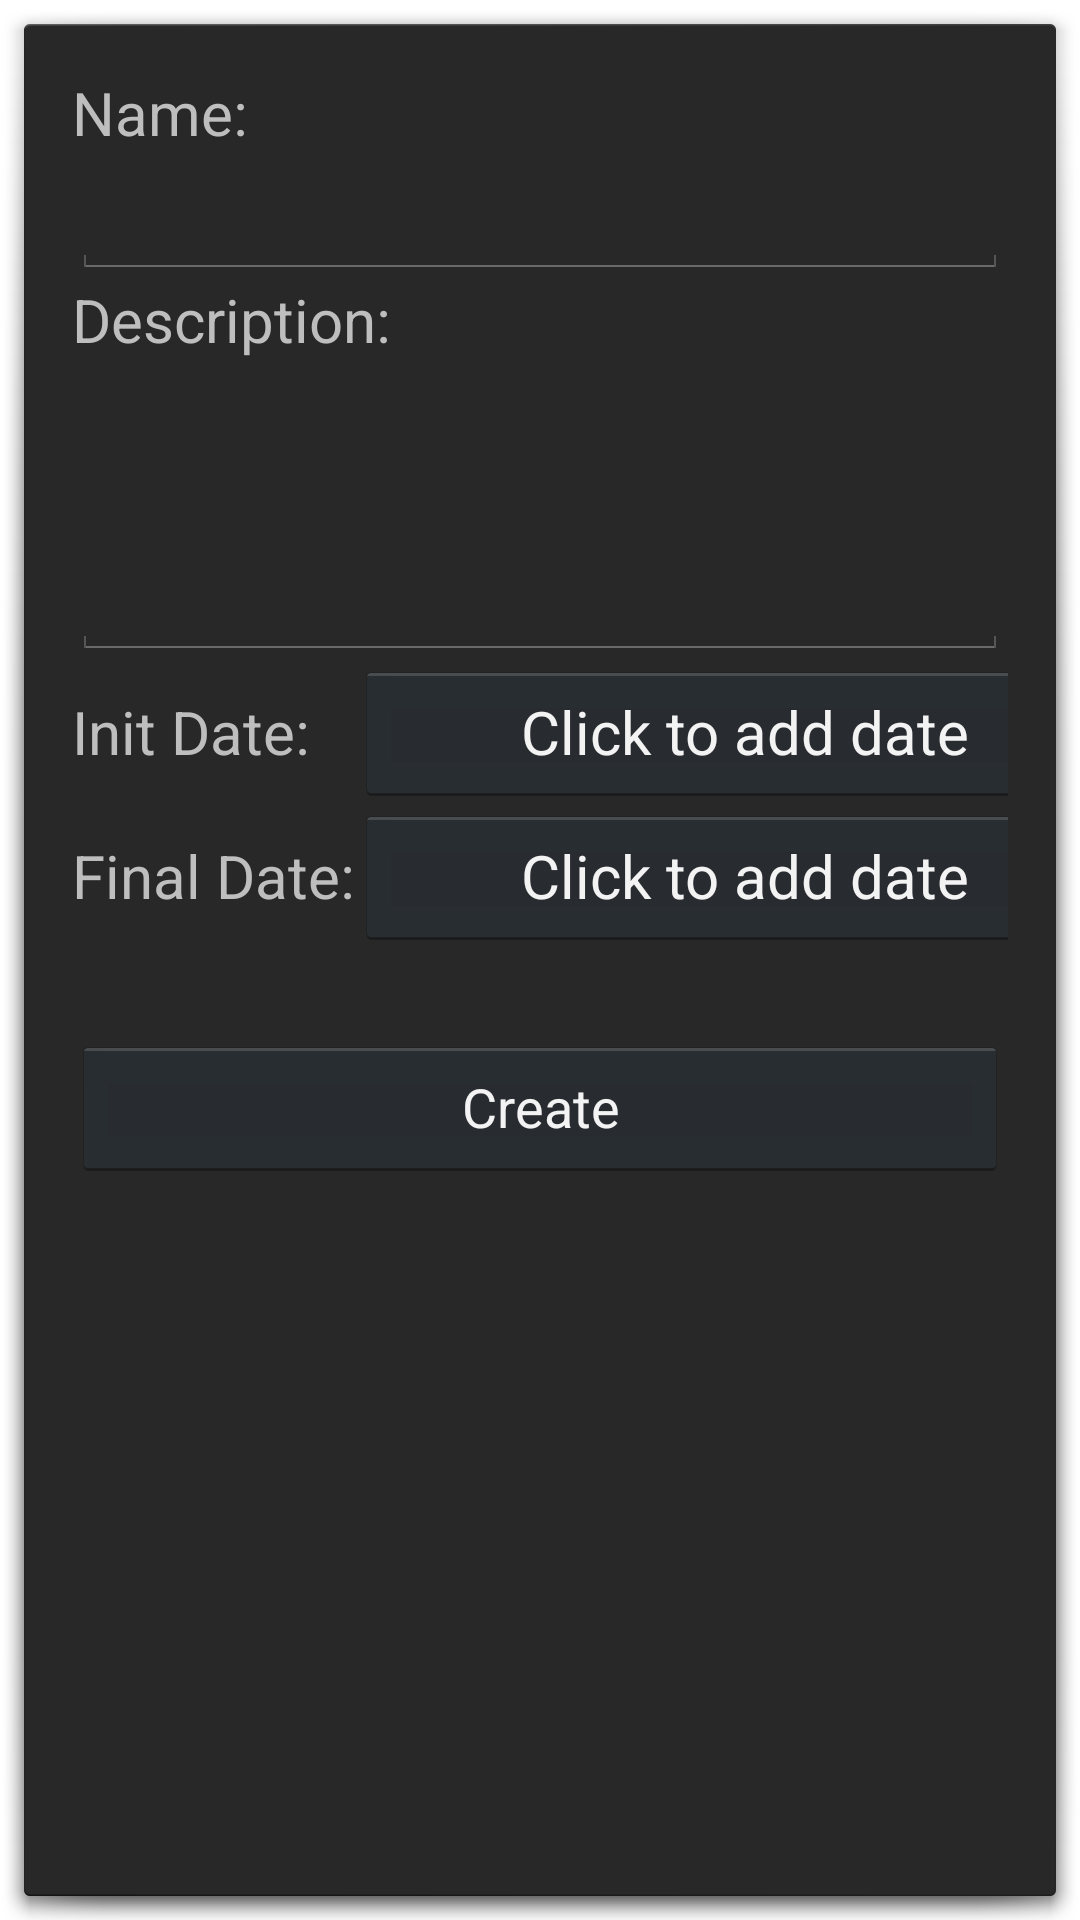

This screen was rendered from an Android layout file. Write that file and the resources it references.
<!-- AndroidManifest.xml: activity theme android:Theme.Holo.Dialog -->
<!-- res/layout/activity_create_task.xml -->
<?xml version="1.0" encoding="utf-8"?>

<LinearLayout xmlns:android="http://schemas.android.com/apk/res/android"
    xmlns:tools="http://schemas.android.com/tools"
    android:id="@+id/activity_main"
    android:layout_width="match_parent"
    android:layout_height="match_parent"
    android:paddingBottom="@dimen/activity_vertical_margin"
    android:paddingLeft="@dimen/activity_horizontal_margin"
    android:paddingRight="@dimen/activity_horizontal_margin"
    android:paddingTop="@dimen/activity_vertical_margin"

    tools:context="timetracker.com.timetracker.DialegActivitys.CreateTaskActivity"
    android:orientation="vertical"
    android:weightSum="1">

    <TextView
        android:layout_width="match_parent"
        android:layout_height="wrap_content"
        android:text="@string/name"

        android:textSize="20dp"
        />
    <EditText
        android:layout_width="match_parent"
        android:layout_height="wrap_content"
        android:id="@+id/name"
        android:textSize="20dp"
        />
    <TextView
        android:layout_width="match_parent"
        android:layout_height="wrap_content"
        android:text="@string/description"

        android:textSize="20dp"
        />
    <EditText
        android:layout_width="match_parent"
        android:layout_height="100dp"
        android:id="@+id/description"
        android:textSize="20dp"
        />

    <GridLayout
        android:layout_width="match_parent"
        android:layout_height="125dp"
        android:columnCount="2">

        <TextView
            android:layout_width="wrap_content"
            android:layout_height="wrap_content"
            android:text="@string/initDate"

            android:textSize="20dp"
            android:layout_column="0"
            android:layout_row="0"

            />
        <Button
            android:layout_width="260dp"
            android:layout_height="wrap_content"
            android:id="@+id/initDate"
            android:textSize="20dp"
            android:layout_column="1"
            android:layout_row="0"
            android:onClick="onInitDate"
            android:text="@string/clickAñadirFecha"

            />

        <TextView
            android:layout_width="wrap_content"
            android:layout_height="wrap_content"
            android:text="@string/finalDate"

            android:textSize="20dp"
            android:layout_column="0"
            android:layout_row="1"

            />
        <Button
            android:layout_width="260dp"
            android:layout_height="wrap_content"
            android:id="@+id/finalDate"
            android:textSize="20dp"
            android:layout_column="1"
            android:layout_row="1"
            android:onClick="onFinalDate"
            android:text="@string/clickAñadirFecha"
            />


    </GridLayout>

    <Button
        android:text="@string/create"
        android:layout_width="match_parent"
        android:layout_height="wrap_content"
        android:id="@+id/createProject"
        android:onClick="onCreateTask" />


</LinearLayout>
<!-- resources referenced by this layout -->
<resources>
  <dimen name="activity_horizontal_margin">16dp</dimen>
  <dimen name="activity_vertical_margin">16dp</dimen>
  <string name="create">Create</string>
  <string name="description">Description: </string>
  <string name="finalDate">Final Date: </string>
  <string name="initDate">Init Date: </string>
  <string name="name">Name: </string>
</resources>
